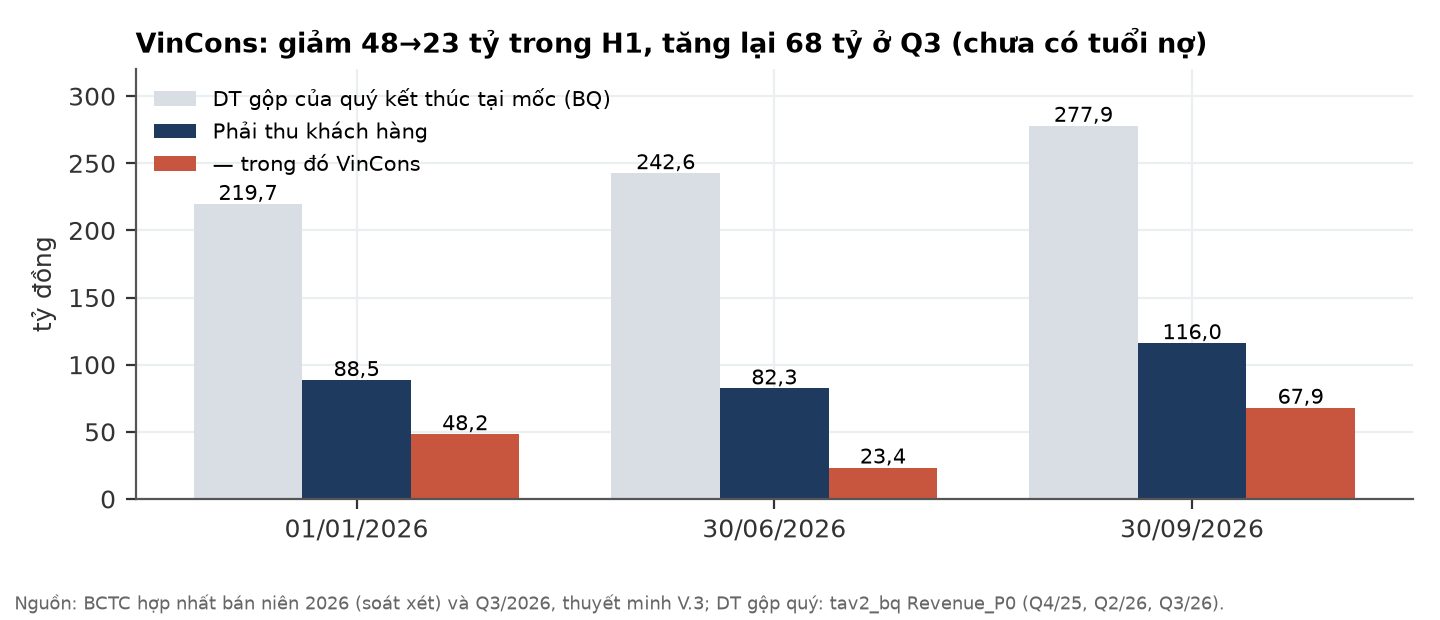

The table this chart was drawn from, first rows:
moc, phai_thu_kh, vincons, dt_gop_quy_truoc_moc
01/01/2026, 88.5, 48.2, 219.7
30/06/2026, 82.3, 23.4, 242.6
30/09/2026, 116.0, 67.9, 277.9
